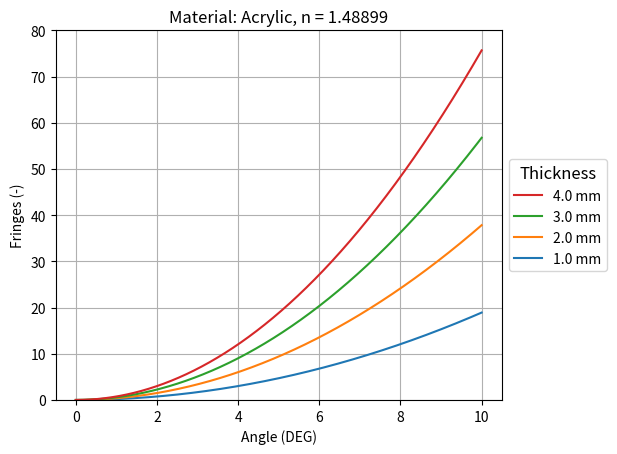

The matplotlib source for this figure: (Note: this script raises an exception after producing the figure.)
"""
Part of repository: 
https://github.com/PierFelix/Interfometer-Refractive-Index-Measurements

@author: PierFelix
"""

import numpy as np
import matplotlib.pyplot as plt

def fringes(thickness, index_of_refraction, wavelength, angle_i, deg = True):
    """
    Calculates the expected amount of fringes, approximates the index of refraction of air as 1. 

    N = (2t / wavelength) * ((n/cos(r)+tan(i)*sin(i)-tan(r)*sin(i)-(n-1)-(1/cos(i)))) \n
    r = arcsin(sin(i)/n)

    thickness: thickness of the material
    index_of_refraction: index of refraction of the material
    wavelength: wavelength of the light emitted by the laser
    angle_i: angle of incidence of the light
    """
    if deg:
        angle_i = (angle_i*np.pi)/180 # numpy only works with radians

    sin_i = np.sin(angle_i)
    r = np.arcsin(sin_i/index_of_refraction)
    N = (2*thickness / wavelength) * ((index_of_refraction/np.cos(r))+np.tan(angle_i)*sin_i-np.tan(r)*sin_i-(index_of_refraction-1)-(1/np.cos(angle_i)))
    return N


def plots(x, y, ax, label="", color = None) -> None:
    """
    Plots an extra line on the axis.
    """
    ax.plot(x,y, label=f"{label}", c=color)


if __name__ == "__main__":
    from os.path import dirname
    t = [1.0, 2.0, 3.0, 4.0] # mm
    wavelength = 532e-6 # mm
    material = "Acrylic"
    n = 1.48899

    min_deg = 0
    max_deg = 10
    steps = 10000
    plot_y_limit = 80

    plot = True

    i_deg = np.linspace(min_deg, max_deg, steps)

    fig, ax1 = plt.subplots()

    table = []
    for j in t:
        N = fringes(j, n, wavelength, i_deg)
        table.append(N[-1])
        if plot:
            plots(x=i_deg, y=N, ax=ax1, label=f"{j} mm")

    ax1.set_title(f"Material: {material}, n = {n}")
    ax1.set_ylim(0, plot_y_limit)
    box1 = ax1.get_position()
    ax1.set_position([box1.x0, box1.y0, box1.width * 0.9, box1.height])
    ax1.legend(loc='center left', bbox_to_anchor=(1, 0.5), reverse=True, title="Thickness", title_fontsize="large")
    ax1.set_xlabel("Angle (DEG)")
    ax1.set_ylabel("Fringes (-)")
    ax1.grid()
    fig.savefig(f"{dirname(__file__)}/{material}.png")
    plt.close()

    print(f"Angle: {max_deg} degrees")
    for j in range(len(t)):
        print(f"{t[j]}mm = {round(table[j], 1)} fringes")